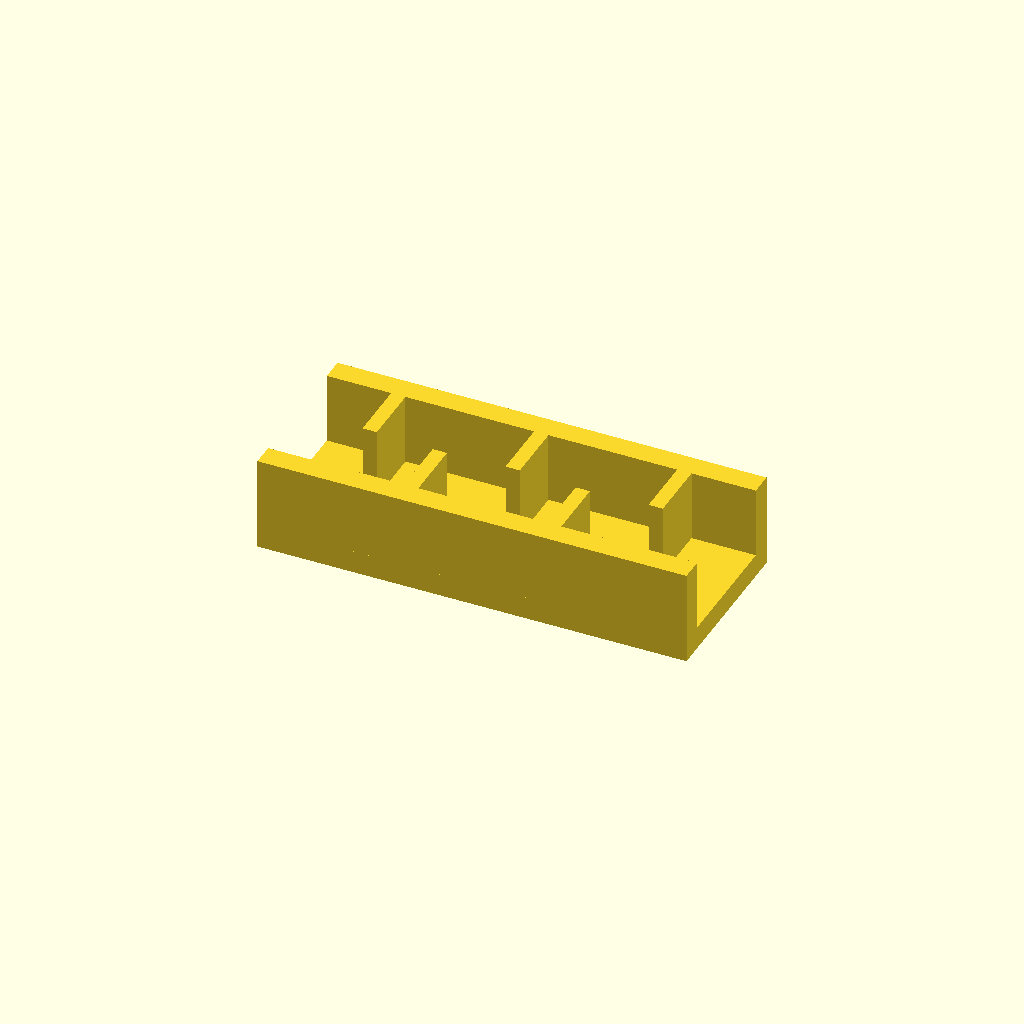
Cell 1 — every parameter at its default value.
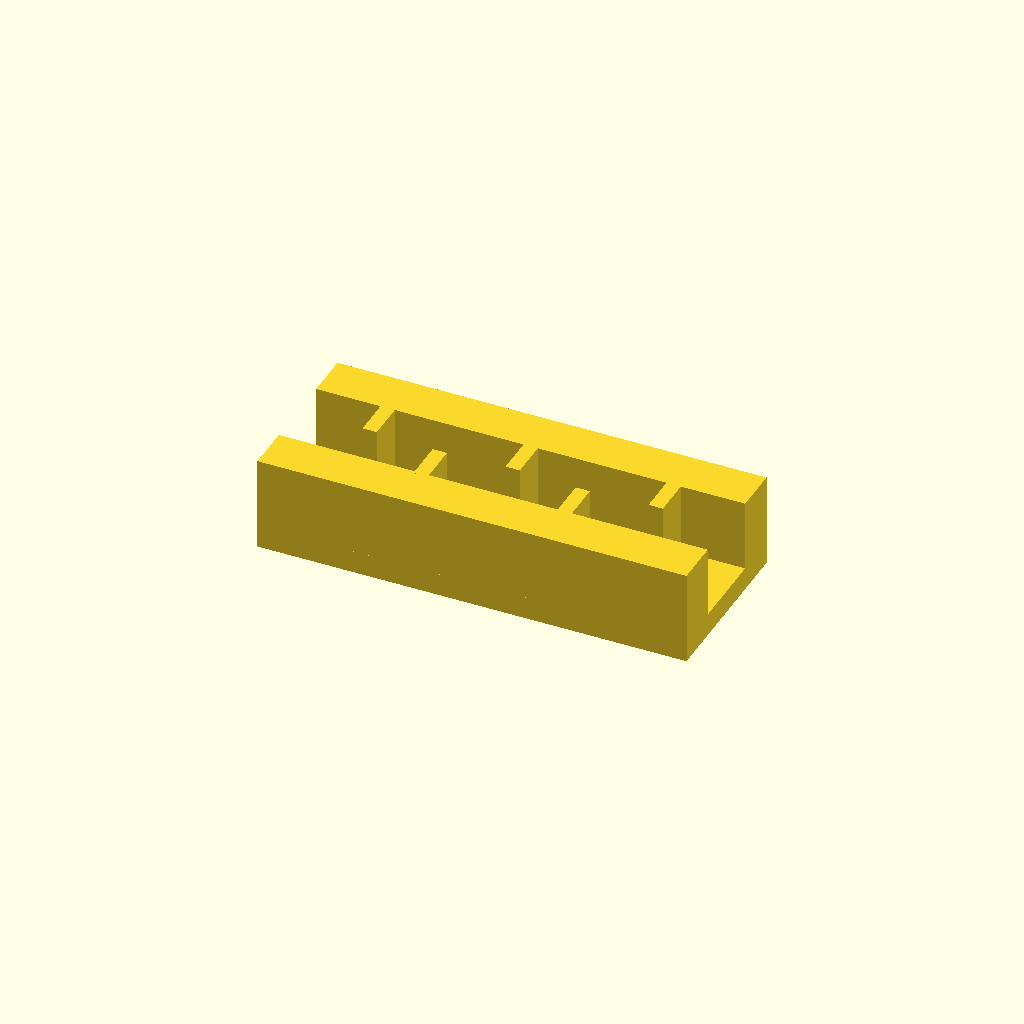
Cell 2 — rail_w set to 16, the other parameters unchanged.
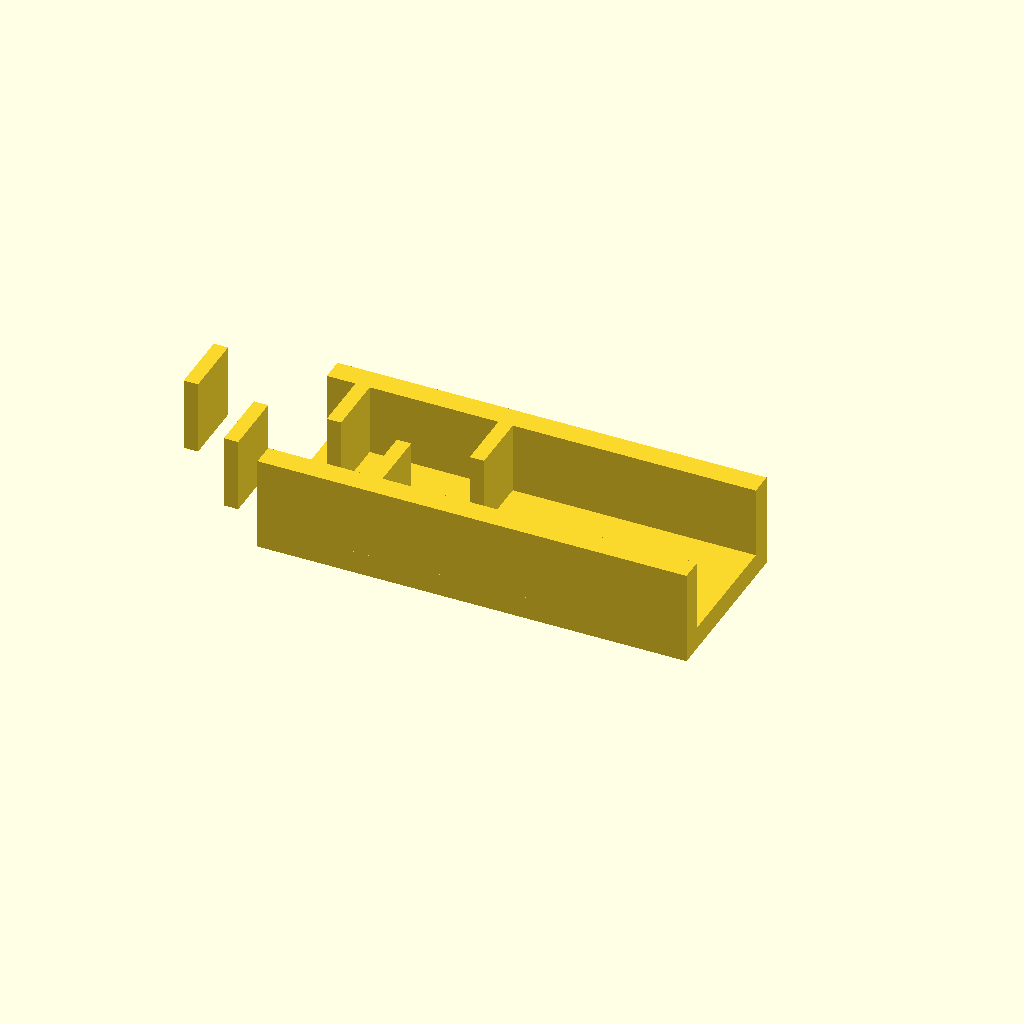
Cell 3 — ribs set to 10, the other parameters unchanged.
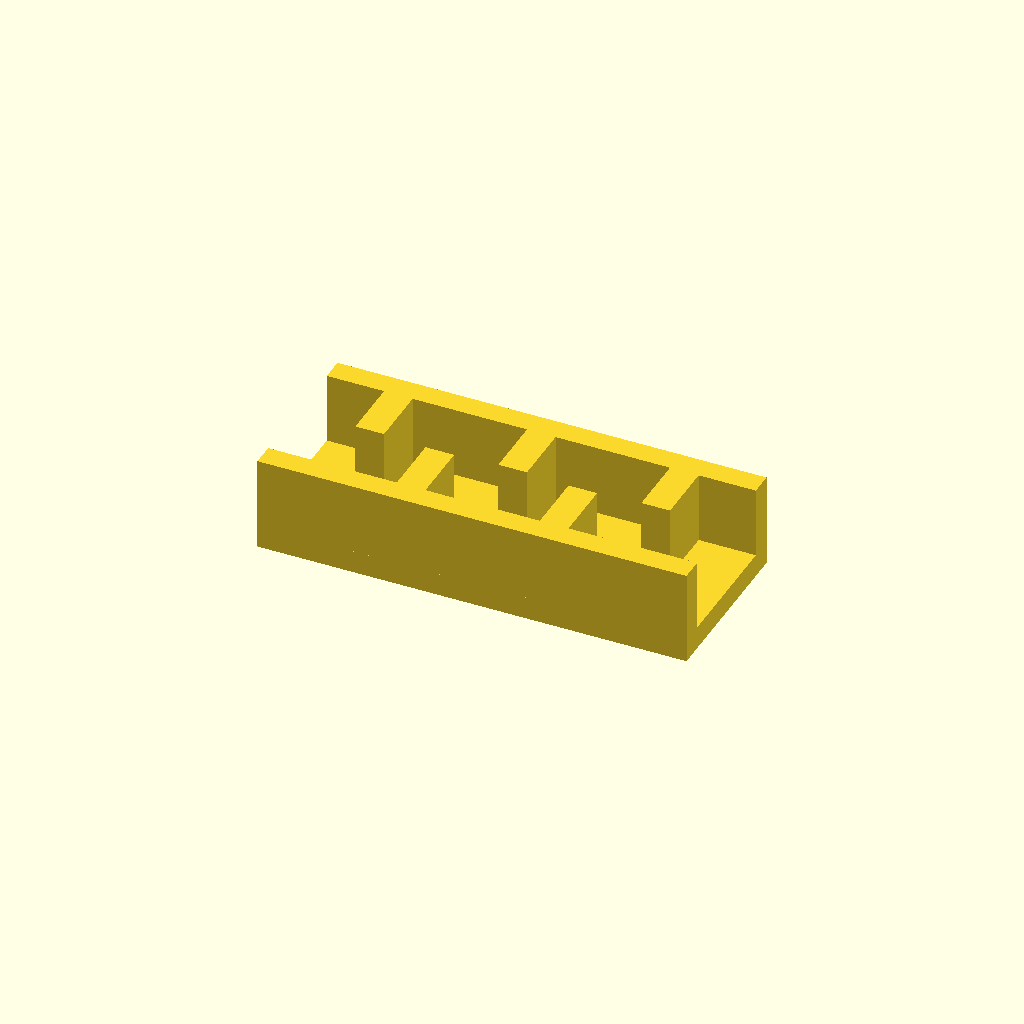
Cell 4 — rib_t set to 10, the other parameters unchanged.
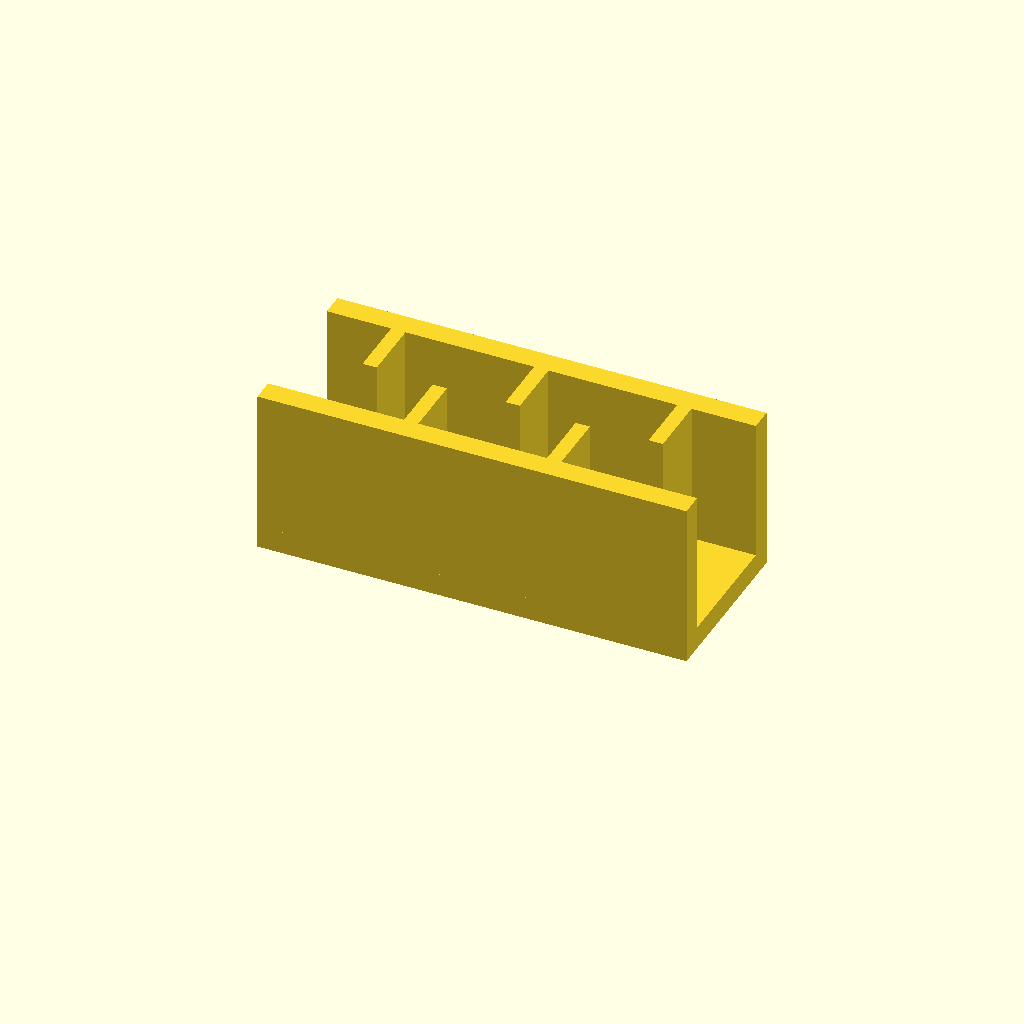
Cell 5 — rib_h set to 50, the other parameters unchanged.
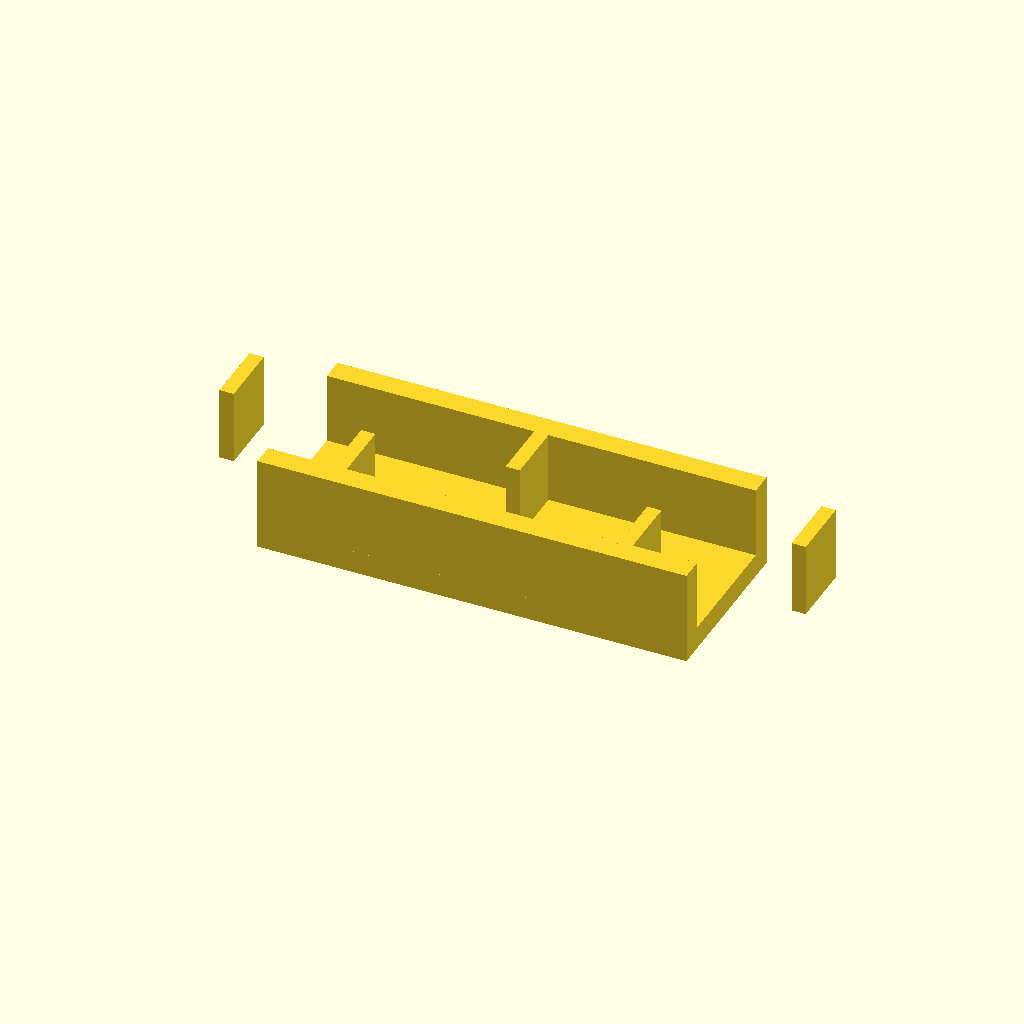
Cell 6: pitch = 50 (everything else at default).
All cells are drawn from one camera (rotation 55°, 0°, 25°, orthographic, colour scheme Cornfield), so only the parameter changes between them.
OpenSCAD source file optional_data/data/place1/ribframes/part_0178.scad:
$fn = 32;

// ----------------------------------------------------------------------
// Rib frame 150 x 60 x 33
// 5 ribs at 25 mm pitch, staggered
// ----------------------------------------------------------------------

// --- parameters (mm) ---
frame = [150, 60, 8];  // base plate size (x, y, z)
rail_w = 8;            // side rail width
ribs = 5;              // number of ribs
rib_t = 5;             // rib thickness
rib_h = 25;            // rib height above the base plate
pitch = 25;            // pitch between rib centres

// --- derived feature positions (mm) ---
span = (ribs - 1) * pitch;          // = 100   distance between the outer ribs
origin_x = -span / 2;               // = -50   X of the first rib
rib_len = frame[1] / 2 - rail_w + 0.5;  // = 22.5   length of a staggered rib
rib_y = 0.5 + rib_len / 2;          // = 11.75   Y of a staggered rib centre
row_offset = 2 * rib_y;             // = 23.5   distance between the two rows
feature_centers = [
  [origin_x + 0 * pitch, rib_y],
  [origin_x + 1 * pitch, -rib_y],
  [origin_x + 2 * pitch, rib_y],
  [origin_x + 3 * pitch, -rib_y],
  [origin_x + 4 * pitch, rib_y]
];   // rib centre line, drives the rib loop

// base plate, two side rails, then the ribs read straight off feature_centers
union() {
  translate([-frame[0] / 2, -frame[1] / 2, 0]) cube(frame);
  translate([-frame[0] / 2, -frame[1] / 2, 0]) cube([frame[0], rail_w, frame[2] + rib_h]);
  translate([-frame[0] / 2, frame[1] / 2 - rail_w, 0]) cube([frame[0], rail_w, frame[2] + rib_h]);
  for (centre = feature_centers)
    translate([centre[0] - rib_t / 2, centre[1] - rib_len / 2, frame[2] - 1])
      cube([rib_t, rib_len, rib_h + 1]);
}
Customizer parameters (derived from the source; name, type, default, range or options):
frame: vector, default [150, 60, 8]
rail_w: number, default 8
ribs: number, default 5
rib_t: number, default 5
rib_h: number, default 25
pitch: number, default 25
